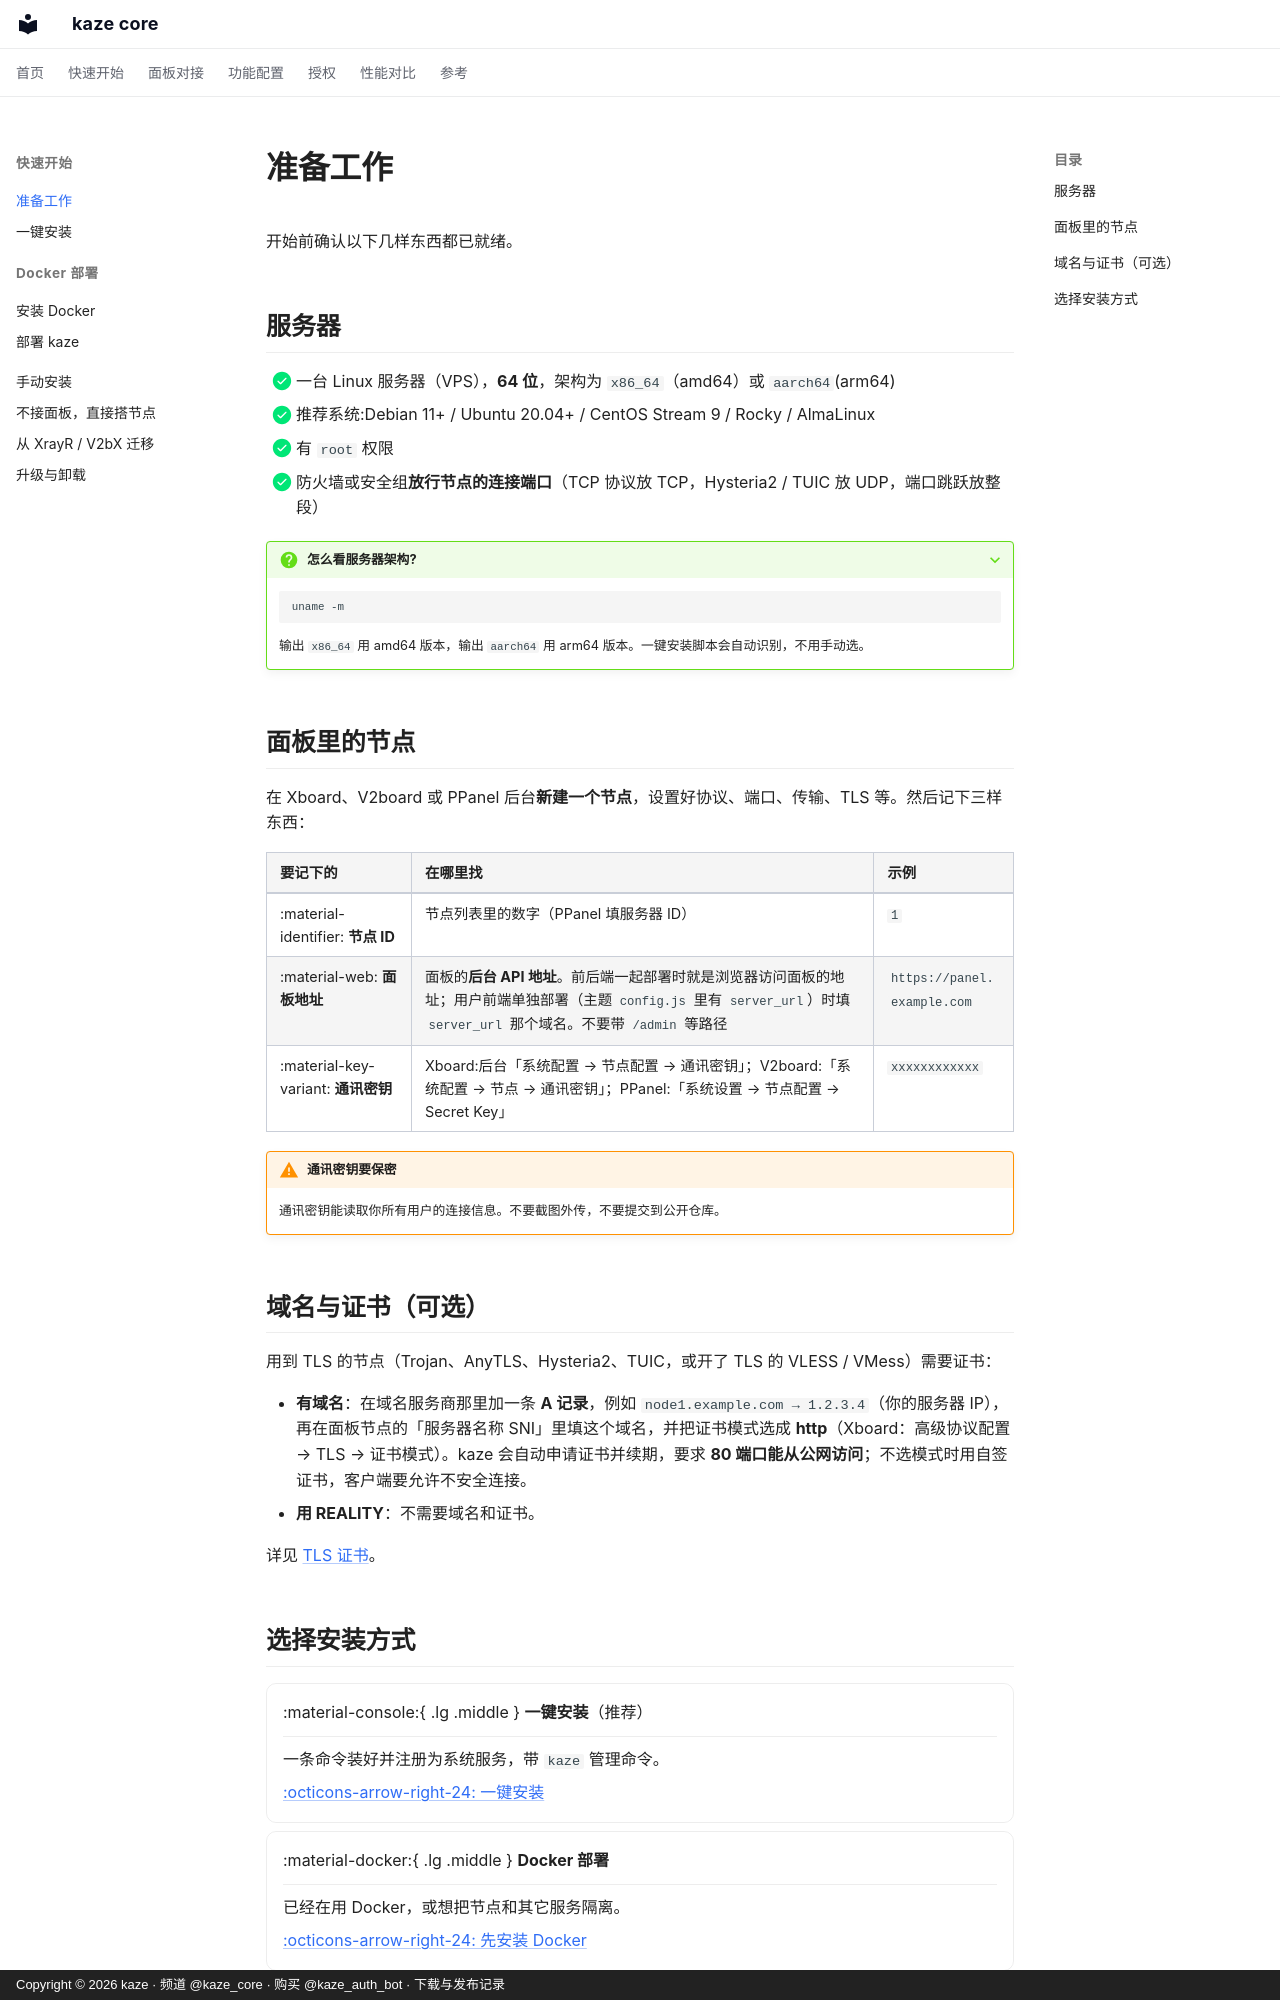

repository: kazeproxy/kaze-docs · page: quickstart/prepare/index.html · generator: mkdocs · copyright: Copyright © 2026 kaze · 频道 @kaze_core · 购买 @kaze_auth_bot · 下载与发布记录

# 准备工作

开始前确认以下几样东西都已就绪。

## 服务器

- [x] 一台 Linux 服务器（VPS），**64 位**，架构为 `x86_64`（amd64）或 `aarch64`(arm64)
- [x] 推荐系统:Debian 11+ / Ubuntu 20.04+ / CentOS Stream 9 / Rocky / AlmaLinux
- [x] 有 `root` 权限
- [x] 防火墙或安全组**放行节点的连接端口**（TCP 协议放 TCP，Hysteria2 / TUIC 放 UDP，端口跳跃放整段）

??? question "怎么看服务器架构?"
    ```bash
    uname -m
    ```
    输出 `x86_64` 用 amd64 版本，输出 `aarch64` 用 arm64 版本。一键安装脚本会自动识别，不用手动选。

## 面板里的节点

在 Xboard、V2board 或 PPanel 后台**新建一个节点**，设置好协议、端口、传输、TLS 等。然后记下三样东西：

| 要记下的 | 在哪里找 | 示例 |
| --- | --- | --- |
| :material-identifier: **节点 ID** | 节点列表里的数字（PPanel 填服务器 ID） | `1` |
| :material-web: **面板地址** | 面板的**后台 API 地址**。前后端一起部署时就是浏览器访问面板的地址；用户前端单独部署（主题 `config.js` 里有 `server_url`）时填 `server_url` 那个域名。不要带 `/admin` 等路径 | `https://panel.example.com` |
| :material-key-variant: **通讯密钥** | Xboard:后台「系统配置 → 节点配置 → 通讯密钥」；V2board:「系统配置 → 节点 → 通讯密钥」；PPanel:「系统设置 → 节点配置 → Secret Key」 | `xxxxxxxxxxxx` |

!!! warning "通讯密钥要保密"
    通讯密钥能读取你所有用户的连接信息。不要截图外传，不要提交到公开仓库。

## 域名与证书（可选）

用到 TLS 的节点（Trojan、AnyTLS、Hysteria2、TUIC，或开了 TLS 的 VLESS / VMess）需要证书：

- **有域名**：在域名服务商那里加一条 **A 记录**，例如 `node1.example.com → 1.2.3.4`（你的服务器 IP），再在面板节点的「服务器名称 SNI」里填这个域名，并把证书模式选成 **http**（Xboard：高级协议配置 → TLS → 证书模式）。kaze 会自动申请证书并续期，要求 **80 端口能从公网访问**；不选模式时用自签证书，客户端要允许不安全连接。
- **用 REALITY**：不需要域名和证书。

详见 [TLS 证书](../features/cert.md)。
